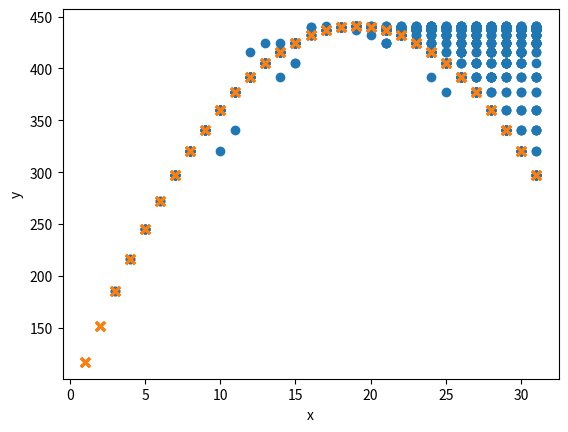

Reproduce this figure in Python.
import random as rn
import pandas as pd
import matplotlib.pyplot as plt


# https://wikidocs.net/book/1553

# 초기값 설정
def init(x1, x2):
    x = []
    for i in range(4):
        limmax = rn.randint(x1, x2)
        x.append(limmax)
    return x
    #
    # for xlist in range(4):
    #     print("intial solution value: ", x[xlist])


def sik(x):
    return -x * x + 38 * x + 80


# selection(선택 연산)
def selection(arr):
    # print("arr is : ", arr)
    fit = []
    ratio = []
    for i in range(4):
        fit.append(sik(arr[i]))

    # 비율
    for i in range(4):
        if (i == 0):
            ratio.append(fit[i] / sum(fit))
        else:
            ratio.append(ratio[i - 1] + fit[i] / sum(fit))
    # print("ratio: ", ratio, "ratio sum:", sum(ratio))
    # print("fit: ", fit, "fit sum: ", sum(fit))

    sx = []
    for i in range(4):
        p = rn.random()
        if p < ratio[0]:
            sx.append(arr[0])
        elif p < ratio[1]:
            sx.append(arr[1])
        elif p < ratio[2]:
            sx.append(arr[2])
        else:
            sx.append(arr[3])
    return sx


def int2Bin(str):
    binlist = []
    for i in range(4):
        binsrting = '{0:>8}'.format(bin(str[i])).replace("b", "0").replace(" ", "0")
        binlist.append(binsrting)
    return binlist


def crossover(arr):
    strarr = []
    for i in range(2):
        bita = str(arr[i])
        bitb = str(arr[i + 1])

        strarr.append(bita[:4] + bitb[4:])
        strarr.append(bitb[:4] + bita[4:])

    return strarr


def binformat(x):
    binformat = '{0:>8}'.format(bin(x)).replace("b", "0").replace(" ", "0")
    return binformat


def invert(char):
    ran = rn.random()
    a = int(char, 2)  # 숫자
    abin = binformat(a)
    abinstr = str(abin)

    for i in range(5):
        p = 1 / 32
        if ran < p:
            reta = 0
            if abinstr[6:7] == "1":
                reta = a & ~(1 << 1)

            elif abinstr[6:7] == "0":
                reta = a | (1 << 1)
            return reta
        return a


def mutation(mut):
    mutarr = []
    mutarr2 = []
    output = []
    mutint = list(map(str, mut))
    for i in range(4):
        mutarr.append(invert(mutint[i]))
        mutarr2.append(sik(invert(mutint[i])))
    maxvalue = max(mutarr)
    maxvalue2 = max(mutarr2)
    output.append(maxvalue)
    output.append(maxvalue2)
    return output


# -------------------------------main------------------------------ #

start = 1
end = 31
x = []
y = []
xinit = []
yinit = []
for i in range(1000):
    # 원래식
    ranvalue = rn.randint(start, end)
    ranvalue2 = sik(ranvalue)

    # 초기값 출력
    initval = init(start, end)

    # selection 출력
    select = selection(initval)

    # binarystr 선언
    binarystr = int2Bin(select)

    # crossover 선언
    cross = crossover(binarystr)

    # mutation 선언
    mutationed = mutation(cross)

    print("----------Data start----------")
    print("selection: ", select)
    print("selected value's binary: ", binarystr)
    print("crossover: ", cross)
    print("mutation: ", mutationed)

    # 산점도 좌표 선언
    x.append(mutationed[0])
    y.append(mutationed[1])
    xinit.append(ranvalue)
    yinit.append(ranvalue2)

initial = pd.DataFrame(
    {"x": xinit, "y": yinit}
)

body = pd.DataFrame(
    {'x': x, 'y': y}
)

plt.scatter(body['x'], body['y'], marker="o")
plt.scatter(initial["x"], initial["y"], marker="x")
plt.xlabel('x')
plt.ylabel('y')
plt.show()

# TODO: 데이터 찾기
